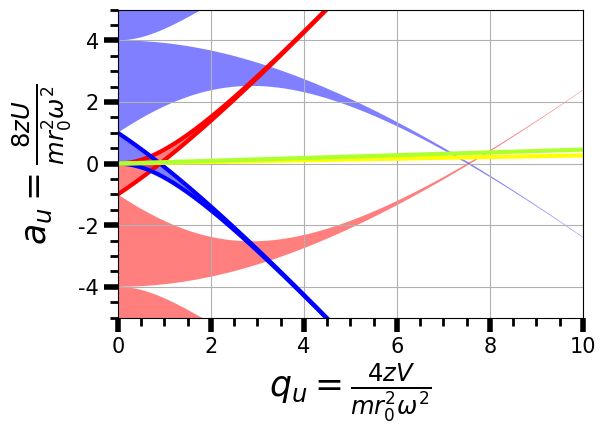

The matplotlib source for this figure:
"""
[redacted]
https://dial.uclouvain.be/downloader/downloader.php?pid=thesis%3A25238&datastream=PDF_01&cover=cover-mem
"""

import numpy as np
import matplotlib.pyplot as plt
import matplotlib as mpl
import scipy.special as sp
import matplotlib
plt.rcParams['font.family'] = 'Arial'       # 使用するフォント
plt.rcParams["xtick.direction"] = "out"     # 目盛り線の向き、内側"in"か外側"out"かその両方"inout"か
plt.rcParams["ytick.direction"] = "out"     # 目盛り線の向き、内側"in"か外側"out"かその両方"inout"か
plt.rcParams["axes.labelsize"] = 25         # 軸ラベルのフォントサイズ
#plt.rcParams["xtick.top"] = True            # 上部に目盛り線を描くかどうか
#plt.rcParams["xtick.bottom"] = True         # 下部に目盛り線を描くかどうか
#plt.rcParams["ytick.left"] = True           # 左部に目盛り線を描くかどうか
#plt.rcParams["ytick.right"] = True          # 右部に目盛り線を描くかどうか
plt.rcParams["xtick.major.size"] = 10.0      # x軸主目盛り線の長さ
plt.rcParams["ytick.major.size"] = 10.0      # y軸主目盛り線の長さ
plt.rcParams["xtick.major.width"] = 4.0     # x軸主目盛り線の線幅
plt.rcParams["ytick.major.width"] = 4.0     # y軸主目盛り線の線幅
plt.rcParams["xtick.minor.visible"] = True  # x軸副目盛り線を描くかどうか
plt.rcParams["ytick.minor.visible"] = True  # y軸副目盛り線を描くかどうか
plt.rcParams["xtick.minor.size"] = 6.0      # x軸副目盛り線の長さ
plt.rcParams["ytick.minor.size"] = 6.0      # y軸副目盛り線の長さ
plt.rcParams["xtick.minor.width"] = 2     # x軸副目盛り線の線幅
plt.rcParams["ytick.minor.width"] = 2     # y軸副目盛り線の線幅
plt.rcParams["xtick.labelsize"] = 15        # 目盛りのフォントサイズ
plt.rcParams["ytick.labelsize"] = 15        # 目盛りのフォントサイズ
plt.rcParams["lines.linewidth"] = 3         # グラフの線の太さ
plt.rcParams["legend.frameon"] = False      # 凡例を囲うかどうか、Trueで囲う、Falseで囲わない
plt.rcParams["axes.grid"] = True           # グリッドを表示するかどうか


qu = np.linspace(0,10,1001)
qu_2 = np.linspace(0.1,10,101)
# au = np.linspace(0.18,0.26,101)


fig = plt.figure(figsize = (6,4))
ax = fig.add_subplot(111)

a0 = sp.mathieu_a(0,qu)
a1 = sp.mathieu_a(1,qu)
a2 = sp.mathieu_a(2,qu)
a3 = sp.mathieu_a(3,qu)

b1 = sp.mathieu_b(1, qu)
b2 = sp.mathieu_b(2, qu)
b3 = sp.mathieu_b(3, qu)
b4 = sp.mathieu_b(4, qu)


a0_2 = sp.mathieu_a(0,qu_2)
b1_2 = sp.mathieu_b(1,qu_2)

ax.fill_between(qu,a0,b1,alpha = 0.5,facecolor='blue')#,hatch='|') x安定
ax.fill_between(qu,-a0,-b1,alpha = 0.5,facecolor='red')#,label='stable in y') y安定
#ax.fill_between(qu_2,a0_2,b1_2,alpha = 0.5,facecolor='yellow')#,hatch='|') x安定
#ax.fill_between(qu_2,-a0_2,-b1_2,alpha = 0.5,facecolor='green')#,label='stable in y') y安定


ax.fill_between(qu,a1,b2,alpha = 0.5,facecolor='blue')#,hatch='|',label='stable in x')
ax.fill_between(qu,a2,b3,alpha = 0.5,facecolor='blue')
ax.fill_between(qu,a3,b4,alpha = 0.5,facecolor='blue')
ax.fill_between(qu,-a1,-b2,alpha = 0.5,facecolor='red')
ax.fill_between(qu,-a2,-b3,alpha = 0.5,facecolor='red')
ax.fill_between(qu,-a3,-b4,alpha = 0.5,facecolor='red')



plt.plot(qu,-a0, color = "red")
plt.plot(qu, b1, color = "blue")
plt.plot(qu,-b1, color = "red")
plt.plot(qu, a0, color = "blue")

"""
plt.plot(qu,-a1, color = "red")
plt.plot(qu, a1, color = "blue")
plt.plot(qu,-a2, color = "red")
plt.plot(qu, a2, color = "blue")
plt.plot(qu,-a3, color = "red")
plt.plot(qu, a3, color = "blue")

plt.plot(qu, b2, color = "blue")
plt.plot(qu,-b2, color = "red")
plt.plot(qu, b3, color = "blue")
plt.plot(qu,-b3, color = "red")
plt.plot(qu, b4, color = "blue")
plt.plot(qu,-b4, color = "red")


plt.plot(qu_2,-a0_2, color = "red")
plt.plot(qu_2, a0_2, color = "blue")
plt.plot(qu_2, b1_2, color = "blue")
plt.plot(qu_2,-b1_2, color = "red")
"""
U = 2
V_1 = 150
V_2 = 88
ax.plot(qu, (2*U/ V_1)*qu, color = "yellow")
ax.plot(qu, (2*U/ V_2)*qu, color = "greenyellow")
# plt.legend()


ax.set_xlabel(r'$q_u = \frac{4zV}{mr_0^2\omega^2}$')
ax.set_ylabel(r'$a_u = \frac{8zU}{mr_0^2\omega^2}$')

ax.set_xlim(0,10)
ax.set_ylim(-5,5)

#print(b1)
plt.show()
#plt.savefig("StabilityDiagram", dpi = 600, bbox_inches = "tight")
